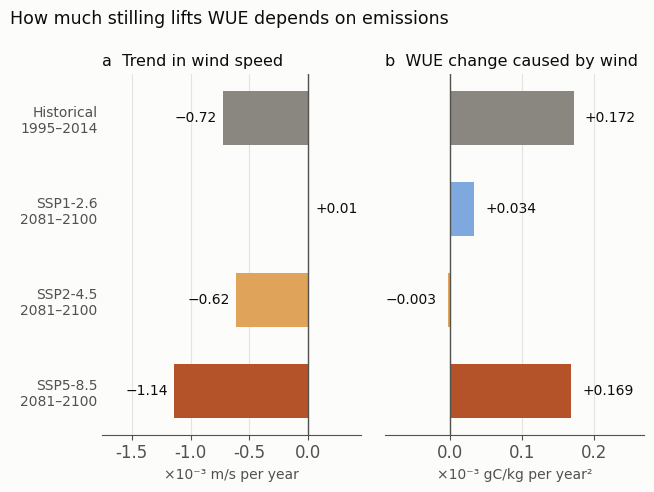

Recreate this plot in Python.
# Figure for the blog post "Wind makes ecosystems spend more water per unit of carbon" (2026-10-26).
# CMIP6 results reported in Wang et al. (2026), Nature Climate Change, https://doi.org/10.1038/s41558-026-02781-z
# (Table 1 and text), historical 1995-2014 and SSP scenarios 2081-2100, mean over land grid cells:
# (a) trend in near-surface wind speed (x 1e-3 m s-1 yr-1): historical -0.723, SSP1-2.6 +0.009, SSP2-4.5 -0.616,
#     SSP5-8.5 -1.140;
# (b) trend in WUE caused by wind-speed change, dWUE/dWind x wind trend (x 1e-3 gC kg-1 H2O yr-2):
#     historical 0.172, SSP1-2.6 0.034, SSP2-4.5 -0.003, SSP5-8.5 0.169.
# Plotted by Daeha Kim. Run from the repository root: python scripts/blog/2026-10-26-wind-future.py
import os, matplotlib
matplotlib.use("Agg")
import matplotlib.pyplot as plt

ink, ink2, grid, surf = "#0b0b0b", "#52514e", "#e4e3df", "#fcfcfb"
cols = ["#8a8780", "#7fa9de", "#e0a35a", "#b4532a"]
plt.rcParams.update({"font.family": "DejaVu Sans", "font.size": 12, "axes.edgecolor": ink2,
                     "xtick.color": ink2, "ytick.color": ink2})

labels = ["Historical\n1995–2014", "SSP1-2.6\n2081–2100", "SSP2-4.5\n2081–2100", "SSP5-8.5\n2081–2100"]
wind = [-0.723, 0.009, -0.616, -1.140]
wue = [0.172, 0.034, -0.003, 0.169]
fig, (a, b) = plt.subplots(1, 2, figsize=(6.6, 5.0), facecolor=surf, sharey=True)
for ax, vals, title, xlab, fmt in [(a, wind, "a  Trend in wind speed", "×10⁻³ m/s per year", "{:+.2f}"),
                                   (b, wue, "b  WUE change caused by wind", "×10⁻³ gC/kg per year²", "{:+.3f}")]:
    for i, v in enumerate(vals):
        ax.barh(i, v, 0.6, color=cols[i])
        off = 0.04 * (max(vals) - min(vals) + 0.2)
        ax.text(v + (off if v >= 0 else -off), i, fmt.format(v).replace("-", "−"), ha="left" if v >= 0 else "right",
                va="center", fontsize=10, color=ink)
    ax.axvline(0, color=ink2, lw=1)
    ax.set_title(title, loc="left", fontsize=11.5, color=ink)
    ax.set_xlabel(xlab, color=ink2, fontsize=10)
    ax.set_facecolor(surf); ax.grid(axis="x", color=grid, lw=0.8); ax.set_axisbelow(True)
    ax.tick_params(axis="y", length=0)
    for sp in ("top", "right", "left"): ax.spines[sp].set_visible(False)
a.set_xlim(-1.75, 0.45); b.set_xlim(-0.09, 0.27)
a.set_yticks(range(4)); a.set_yticklabels(labels, fontsize=10); a.invert_yaxis()
fig.suptitle("How much stilling lifts WUE depends on emissions", x=0.012, ha="left", color=ink, fontsize=12.5)
fig.tight_layout()
os.makedirs("assets/img/blog", exist_ok=True)
fig.savefig("assets/img/blog/2026-10-26-wind-future.png", dpi=170, facecolor=surf)
print("saved assets/img/blog/2026-10-26-wind-future.png")
